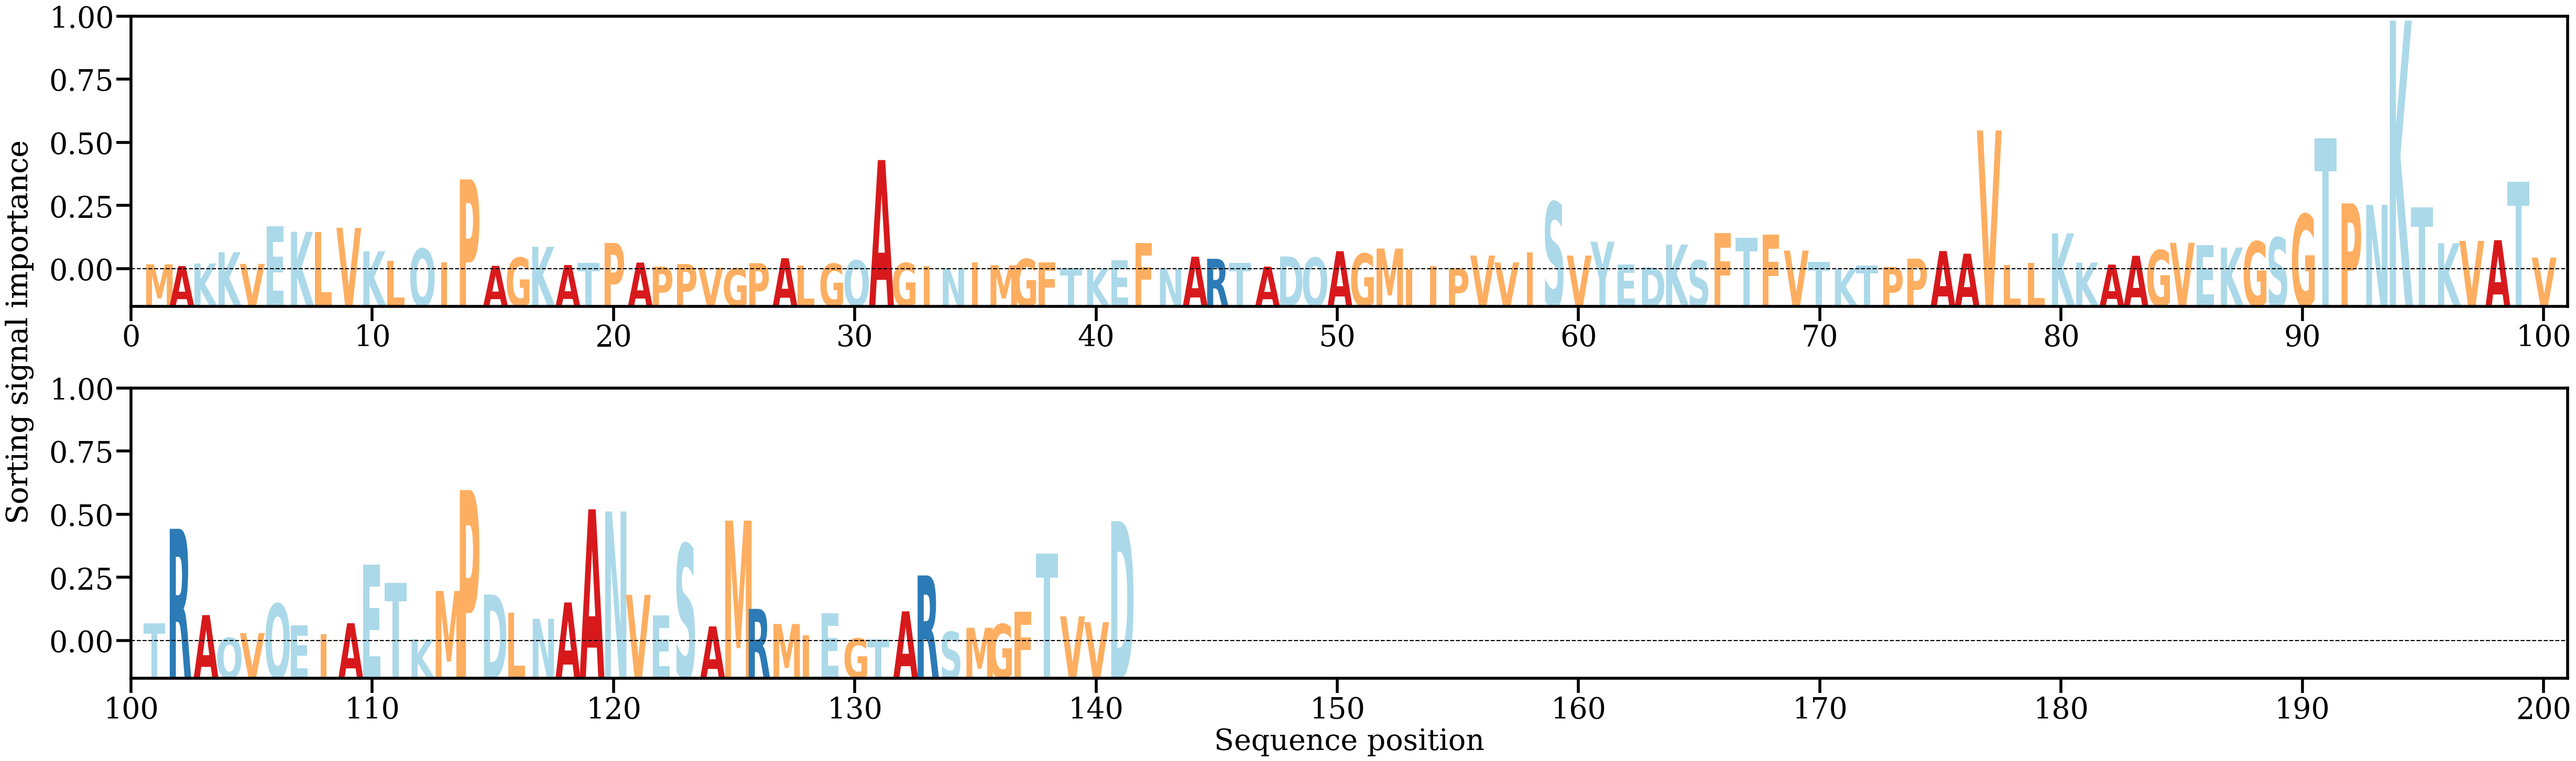

Source data for this figure (header and first rows):
AA, Alpha
M, [0.00136011]
A, [0.00093444]
K, [0.00154184]
K, [0.00423699]
V, [0.00145241]
E, [0.01044733]
K, [0.00910886]
L, [0.0090561]
V, [0.01004799]
K, [0.00443415]
L, [0.00214851]
Q, [0.00507194]
I, [0.00181182]
P, [0.0216111]
A, [0.00100076]
G, [0.00294012]
K, [0.00553901]
A, [0.00119919]
T, [0.00165654]
P, [0.00644595]
A, [0.00177359]
P, [0.00079111]
P, [0.00142045]
V, [0.00052869]
G, [0.000369]
P, [0.00163378]
A, [0.0028085]
L, [0.00106026]
G, [0.00149827]
Q, [0.00228671]
A, [0.0262181]
G, [0.00165839]
I, [0.00094654]
N, [0.00038382]
I, [0.00176978]
M, [0.00115445]
G, [0.00261859]
F, [0.00185062]
T, [0.00049799]
K, [0.0003591]
E, [0.00234721]
F, [0.00640576]
N, [0.0003031]
A, [0.00317764]
R, [0.00267392]
T, [0.00165744]
A, [0.00080929]
D, [0.00322606]
Q, [0.00293215]
A, [0.00448031]
G, [0.00390402]
M, [0.00511518]
I, [0.00017925]
I, [0.00087817]
P, [0.00037978]
V, [0.00344319]
V, [0.00179976]
I, [0.00414106]
S, [0.01620049]
V, [0.0034377]
... 81 more rows
